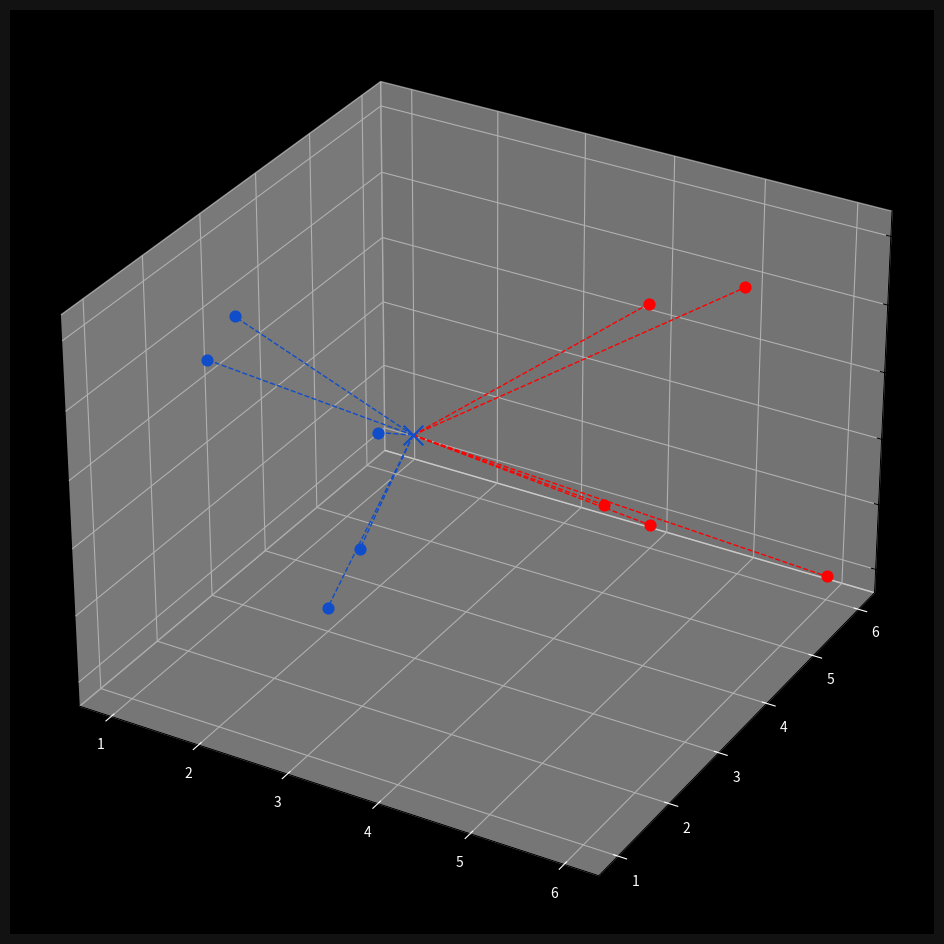

Generate this figure with matplotlib:
import math
import numpy as np
import collections
from matplotlib import pyplot as plt

points = {"blue": [[2, 4, 3], [1, 3, 5], [2, 3, 1], [3, 2, 3], [2, 1, 6]],
          "red": [[5, 6, 5], [4, 5, 2], [4, 6, 1], [6, 6, 1], [5, 4, 6]]}


new_point = [3, 3, 4]

#for 2d
#points = {"blue": [[2, 4], [1, 3], [2, 3], [3, 2], [2, 1]],
#          "red": [[5, 6], [4, 5], [4, 6], [6, 6], [5, 4]]}
#
#
#new_point = [3, 3]



def euclidean_distance(p, q):
    # sqrt(sum (px - qx)^2)
    # sqrt(sum ((px - qx)^2 + (py - qy)^2 + ... + (pn - qn)^2))
    return math.sqrt(sum((px - qx) ** 2 for px, qx in zip(p, q)))

def euclidean_distance_np(p, q):
    return np.sqrt(np.sum((np.array(p) - np.array(q)) ** 2))

def manhattan_distance(p, q):
    return sum(abs(px - qx) for px, qx in zip(p, q))

class KNearestNeighbor:
    def __init__(self, k):
        self.k = k
        self.point = None

    def fit(self, points):
        self.points = points

    def predict(self, new_point):
        distances = []
        for category in self.points:
            for point in self.points[category]:
                d = euclidean_distance(point, new_point)
                #d = manhattan_distance(point, new_point)
                distances.append((d, category))
        categories = [category for d, category in sorted(distances)[:self.k]]
        result = collections.Counter(categories).most_common(1)[0][0]
        return result

knn = KNearestNeighbor(3)
knn.fit(points)
## visualize 

## change to true for 2d
if False:
    ax = plt.subplot()
    ax.grid(True, color="#323232")
    ax.set_facecolor("black")
    ax.figure.set_facecolor("#121212")
    ax.tick_params(axis="x", colors="white")
    ax.tick_params(axis="y", colors="white")
    
    for point in points['blue']:
        ax.scatter(point[0], point[1], color="#104DCA", s=60)
    
    for point in points['red']:
        ax.scatter(point[0], point[1], color="#FF0000", s=60)
    
    new_class = knn.predict(new_point)
    color = "#FF0000" if new_class == "red" else "#104DCA"
    ax.scatter(new_point[0], new_point[1], color=color, s=200, zorder=100, marker="x")
    
    
    for point in points['blue']:
        ax.plot([new_point[0], point[0]], [new_point[1], point[1]], color="#104DCA", linestyle="--", linewidth=1)
    
    for point in points['red']:
        ax.plot([new_point[0], point[0]], [new_point[1], point[1]], color="#FF0000", linestyle="--", linewidth=1)
    
    plt.show()
else:
    print(1)
    fig = plt.figure(figsize=(15, 12))
    ax = fig.add_subplot(projection='3d')
    ax.grid(True, color="#323232")
    ax.set_facecolor("black")
    ax.figure.set_facecolor("#121212")
    ax.tick_params(axis="x", colors="white")
    ax.tick_params(axis="y", colors="white")
    
    for point in points['blue']:
        ax.scatter(point[0], point[1], point[2], color="#104DCA", s=60)
    
    for point in points['red']:
        ax.scatter(point[0], point[1], point[2], color="#FF0000", s=60)
    
    new_class = knn.predict(new_point)
    color = "#FF0000" if new_class == "red" else "#104DCA"
    ax.scatter(new_point[0], new_point[1], new_point[2], color=color, s=200, zorder=100, marker="x")
    
    
    for point in points['blue']:
        ax.plot([new_point[0], point[0]], [new_point[1], point[1]], [new_point[2], point[2]], color="#104DCA", linestyle="--", linewidth=1)
    
    for point in points['red']:
        ax.plot([new_point[0], point[0]], [new_point[1], point[1]], [new_point[2], point[2]], color="#FF0000", linestyle="--", linewidth=1)
    
    plt.show()
